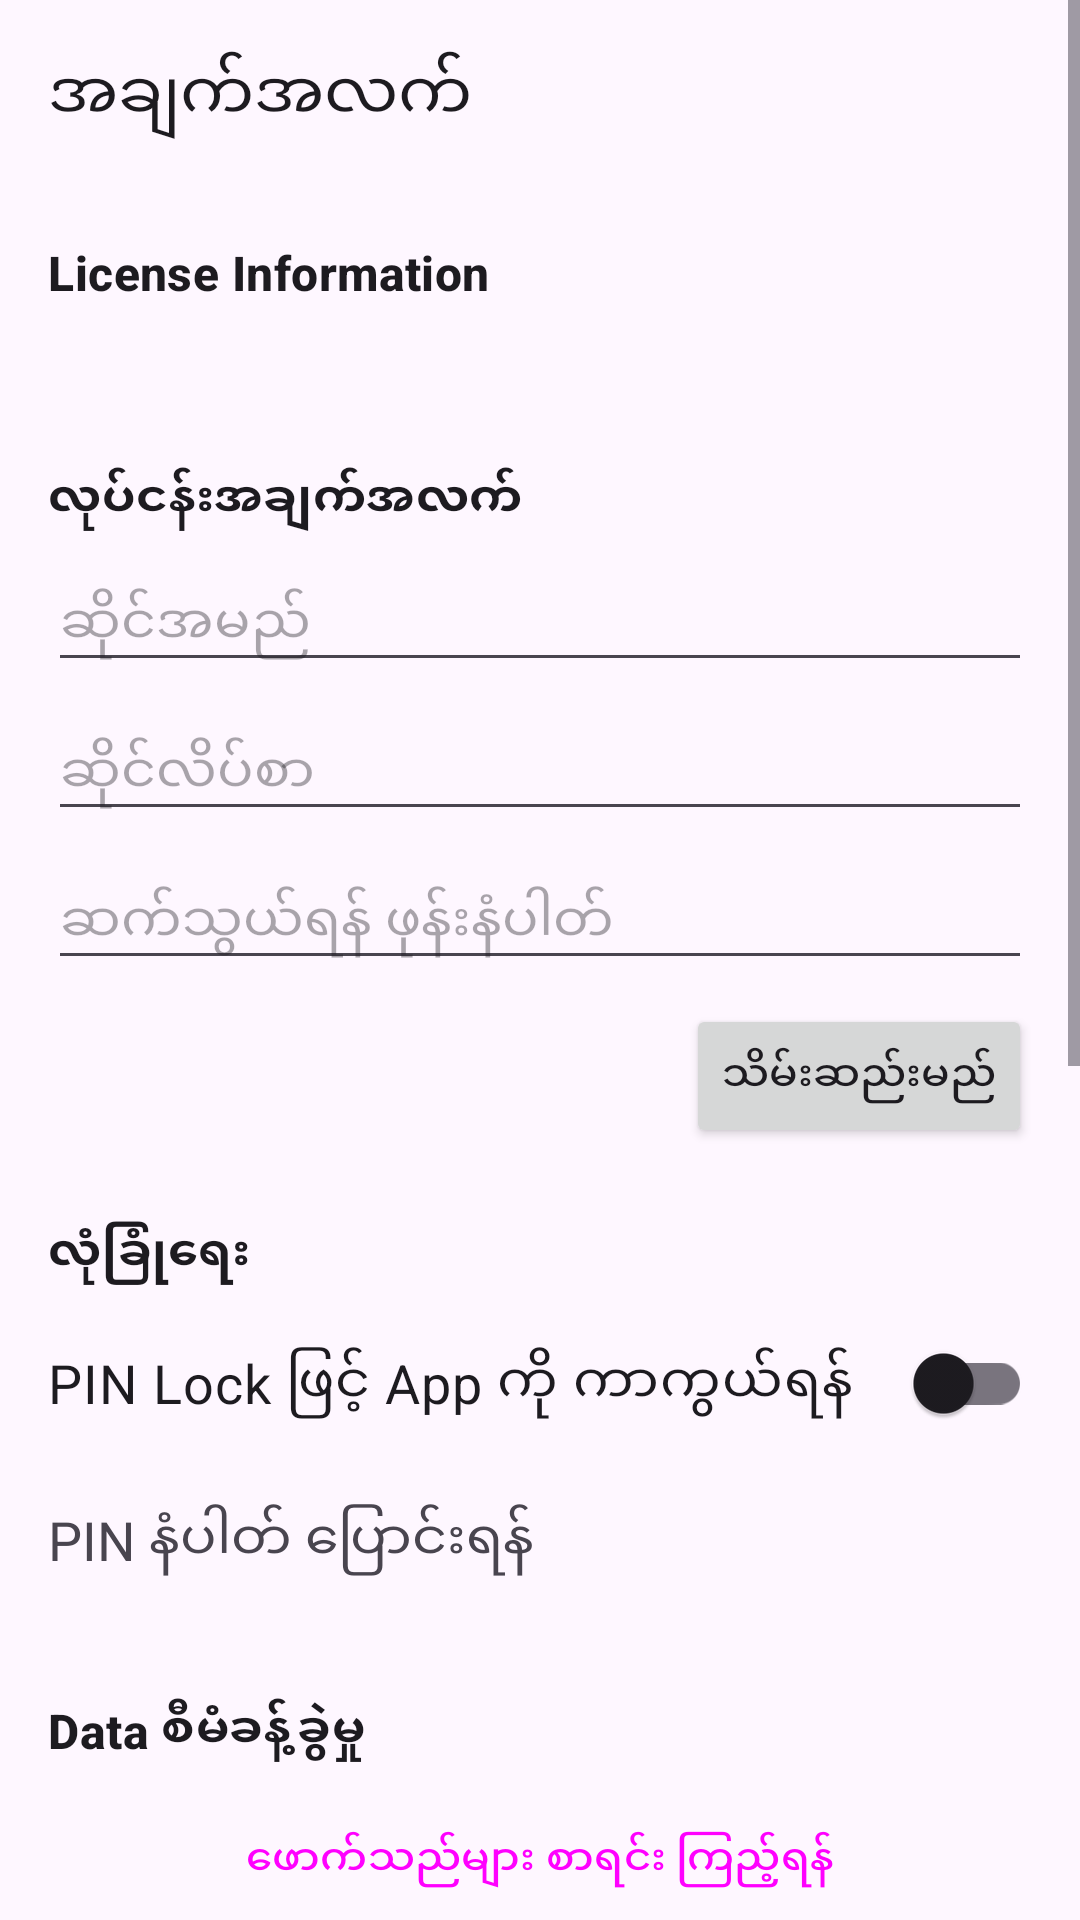

Here is an Android app screen rendered from its layout file. Give the layout XML and the strings, colors and styles it references.
<!-- AndroidManifest.xml: application theme Theme.POS -->
<!-- res/layout/activity_settings.xml -->
<?xml version="1.0" encoding="utf-8"?>
<ScrollView xmlns:android="http://schemas.android.com/apk/res/android"
    xmlns:app="http://schemas.android.com/apk/res-auto"
    xmlns:tools="http://schemas.android.com/tools"
    android:layout_width="match_parent"
    android:layout_height="match_parent"
    tools:context=".SettingsActivity">

    <LinearLayout
        android:layout_width="match_parent"
        android:layout_height="wrap_content"
        android:orientation="vertical">

        <com.google.android.material.appbar.AppBarLayout
            android:layout_width="match_parent"
            android:layout_height="wrap_content">
            <com.google.android.material.appbar.MaterialToolbar
                android:id="@+id/toolbar"
                android:layout_width="match_parent"
                android:layout_height="?attr/actionBarSize"
                app:navigationIcon="@drawable/ic_arrow_back"
                app:title="@string/title_settings" />
        </com.google.android.material.appbar.AppBarLayout>

        <LinearLayout
            android:layout_width="match_parent"
            android:layout_height="wrap_content"
            android:orientation="vertical"
            android:padding="16dp">

            
            <TextView
                android:layout_width="wrap_content"
                android:layout_height="wrap_content"
                android:text="License Information"
                android:textAppearance="?attr/textAppearanceTitleMedium"
                android:textStyle="bold" />
            <TextView
                android:id="@+id/textViewLicenseStatus"
                android:layout_width="wrap_content"
                android:layout_height="wrap_content"
                android:layout_marginTop="8dp"
                android:textSize="16sp"
                tools:text="Status: Trial Version"/>
            <Button
                android:id="@+id/buttonActivateNow"
                android:layout_width="wrap_content"
                android:layout_height="wrap_content"
                android:layout_marginTop="8dp"
                android:text="Activate Full Version"
                style="@style/Widget.Material3.Button.UnelevatedButton"
                android:visibility="gone"
                tools:visibility="visible"/>

            
            <TextView
                android:layout_width="wrap_content"
                android:layout_height="wrap_content"
                android:layout_marginTop="24dp"
                android:text="လုပ်ငန်းအချက်အလက်"
                android:textAppearance="?attr/textAppearanceTitleMedium"
                android:textStyle="bold" />
            <EditText
                android:id="@+id/editTextShopName"
                android:layout_width="match_parent"
                android:layout_height="wrap_content"
                android:layout_marginTop="8dp"
                android:hint="ဆိုင်အမည်"
                android:inputType="text" />
            <EditText
                android:id="@+id/editTextShopAddress"
                android:layout_width="match_parent"
                android:layout_height="wrap_content"
                android:layout_marginTop="8dp"
                android:hint="ဆိုင်လိပ်စာ"
                android:inputType="text" />
            <EditText
                android:id="@+id/editTextShopPhone"
                android:layout_width="match_parent"
                android:layout_height="wrap_content"
                android:layout_marginTop="8dp"
                android:hint="ဆက်သွယ်ရန် ဖုန်းနံပါတ်"
                android:inputType="phone" />
            <Button
                android:id="@+id/buttonSaveShopInfo"
                android:layout_width="wrap_content"
                android:layout_height="wrap_content"
                android:layout_gravity="end"
                android:layout_marginTop="8dp"
                android:text="သိမ်းဆည်းမည်"/>

            
            <TextView
                android:layout_width="wrap_content"
                android:layout_height="wrap_content"
                android:layout_marginTop="24dp"
                android:text="လုံခြုံရေး"
                android:textAppearance="?attr/textAppearanceTitleMedium"
                android:textStyle="bold" />
            <com.google.android.material.switchmaterial.SwitchMaterial
                android:id="@+id/switchPinLock"
                android:layout_width="match_parent"
                android:layout_height="wrap_content"
                android:layout_marginTop="8dp"
                android:text="PIN Lock ဖြင့် App ကို ကာကွယ်ရန်"
                android:textSize="18sp"/>
            <TextView
                android:id="@+id/textViewChangePin"
                android:layout_width="match_parent"
                android:layout_height="wrap_content"
                android:text="PIN နံပါတ် ပြောင်းရန်"
                android:textSize="18sp"
                android:paddingTop="16dp"
                android:paddingBottom="16dp"
                android:background="?attr/selectableItemBackground"
                android:clickable="true"
                android:focusable="true"/>

            
            <TextView
                android:layout_width="wrap_content"
                android:layout_height="wrap_content"
                android:layout_marginTop="24dp"
                android:text="Data စီမံခန့်ခွဲမှု"
                android:textAppearance="?attr/textAppearanceTitleMedium"
                android:textStyle="bold" />

            
            <Button
                android:id="@+id/buttonCustomerList"
                style="?attr/materialButtonOutlinedStyle"
                android:layout_width="match_parent"
                android:layout_height="wrap_content"
                android:layout_marginTop="8dp"
                android:text="ဖောက်သည်များ စာရင်း ကြည့်ရန်" />

            <Button
                android:id="@+id/buttonBackupData"
                style="?attr/materialButtonOutlinedStyle"
                android:layout_width="match_parent"
                android:layout_height="wrap_content"
                android:layout_marginTop="8dp"
                android:text="Data Backup ထုတ်ရန်" />
            <Button
                android:id="@+id/buttonRestoreData"
                style="?attr/materialButtonOutlinedStyle"
                android:layout_width="match_parent"
                android:layout_height="wrap_content"
                android:layout_marginTop="8dp"
                android:text="Data Restore လုပ်ရန်" />
            <Button
                android:id="@+id/buttonExportSales"
                style="?attr/materialButtonOutlinedStyle"
                android:layout_width="match_parent"
                android:layout_height="wrap_content"
                android:layout_marginTop="8dp"
                android:text="အရောင်းစာရင်း Excel ထုတ်ရန် " />
            <Button
                android:id="@+id/buttonExportInventory"
                style="?attr/materialButtonOutlinedStyle"
                android:layout_width="match_parent"
                android:layout_height="wrap_content"
                android:layout_marginTop="8dp"
                android:text="ပစ္စည်းစာရင်း Excel ထုတ်ရန် " />

            
            <TextView
                android:layout_width="wrap_content"
                android:layout_height="wrap_content"
                android:layout_marginTop="24dp"
                android:text="Printer Settings"
                android:textAppearance="?attr/textAppearanceTitleMedium"
                android:textStyle="bold" />
            <EditText
                android:id="@+id/editTextChars58mm"
                android:layout_width="match_parent"
                android:layout_height="wrap_content"
                android:layout_marginTop="8dp"
                android:hint="Characters per line for 58mm"
                android:inputType="number" />
            <EditText
                android:id="@+id/editTextChars80mm"
                android:layout_width="match_parent"
                android:layout_height="wrap_content"
                android:layout_marginTop="8dp"
                android:hint="Characters per line for 80mm"
                android:inputType="number" />
            <Button
                android:id="@+id/buttonSavePrinterInfo"
                android:layout_width="wrap_content"
                android:layout_height="wrap_content"
                android:layout_gravity="end"
                android:layout_marginTop="8dp"
                android:text="Save Printer Settings" />

            
            <TextView
                android:id="@+id/textViewHowToUse"
                android:layout_width="match_parent"
                android:layout_height="wrap_content"
                android:layout_marginTop="32dp"
                android:gravity="center"
                android:text="Application အသုံးပြုနည်းကြည့်ရန်\nhttps://sites.google.com/view/sinelatswe/home"
                android:autoLink="web"
                android:textColorLink="?attr/colorPrimary"
                android:linksClickable="true" />

        </LinearLayout>
    </LinearLayout>
</ScrollView>
<!-- resources referenced by this layout -->
<resources>
  <string name="title_settings">အချက်အလက်</string>
  <style name="Theme.POS" parent="Base.Theme.POS" />
  <style name="Base.Theme.POS" parent="Theme.Material3.DayNight.NoActionBar">
          <item name="colorPrimary">@color/primary_teal</item>
          <item name="colorPrimaryVariant">@color/primary_dark_teal</item>
          <item name="colorSecondary">@color/secondary_teal</item>
          <item name="colorSecondaryVariant">@color/secondary_teal</item>
          <item name="android:statusBarColor">?attr/colorPrimaryVariant</item>
      </style>
  <color name="primary_teal">#26A69A</color>
  <color name="primary_dark_teal">#00796B</color>
  <color name="secondary_teal">#80CBC4</color>
</resources>
